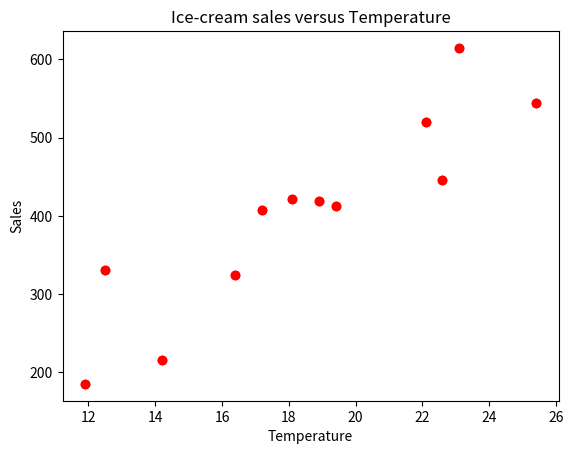

The matplotlib source for this figure:
import matplotlib.pyplot as plt
import seaborn as sns
import numpy as np

temperature = [14.2, 16.4, 11.9, 12.5, 18.9, 22.1, 19.4, 23.1, 25.4, 18.1, 22.6, 17.2]
sales = [215.20, 325.00, 185.20, 330.20, 418.60, 520.25, 412.20, 614.60, 544.80, 421.40, 445.50, 408.10]

plt.scatter(temperature, sales, color='red')
plt.show()

plt.title('Ice-cream sales versus Temperature')
plt.xlabel('Temperature')
plt.ylabel('Sales')
plt.scatter(temperature, sales, color='red')
plt.show()

